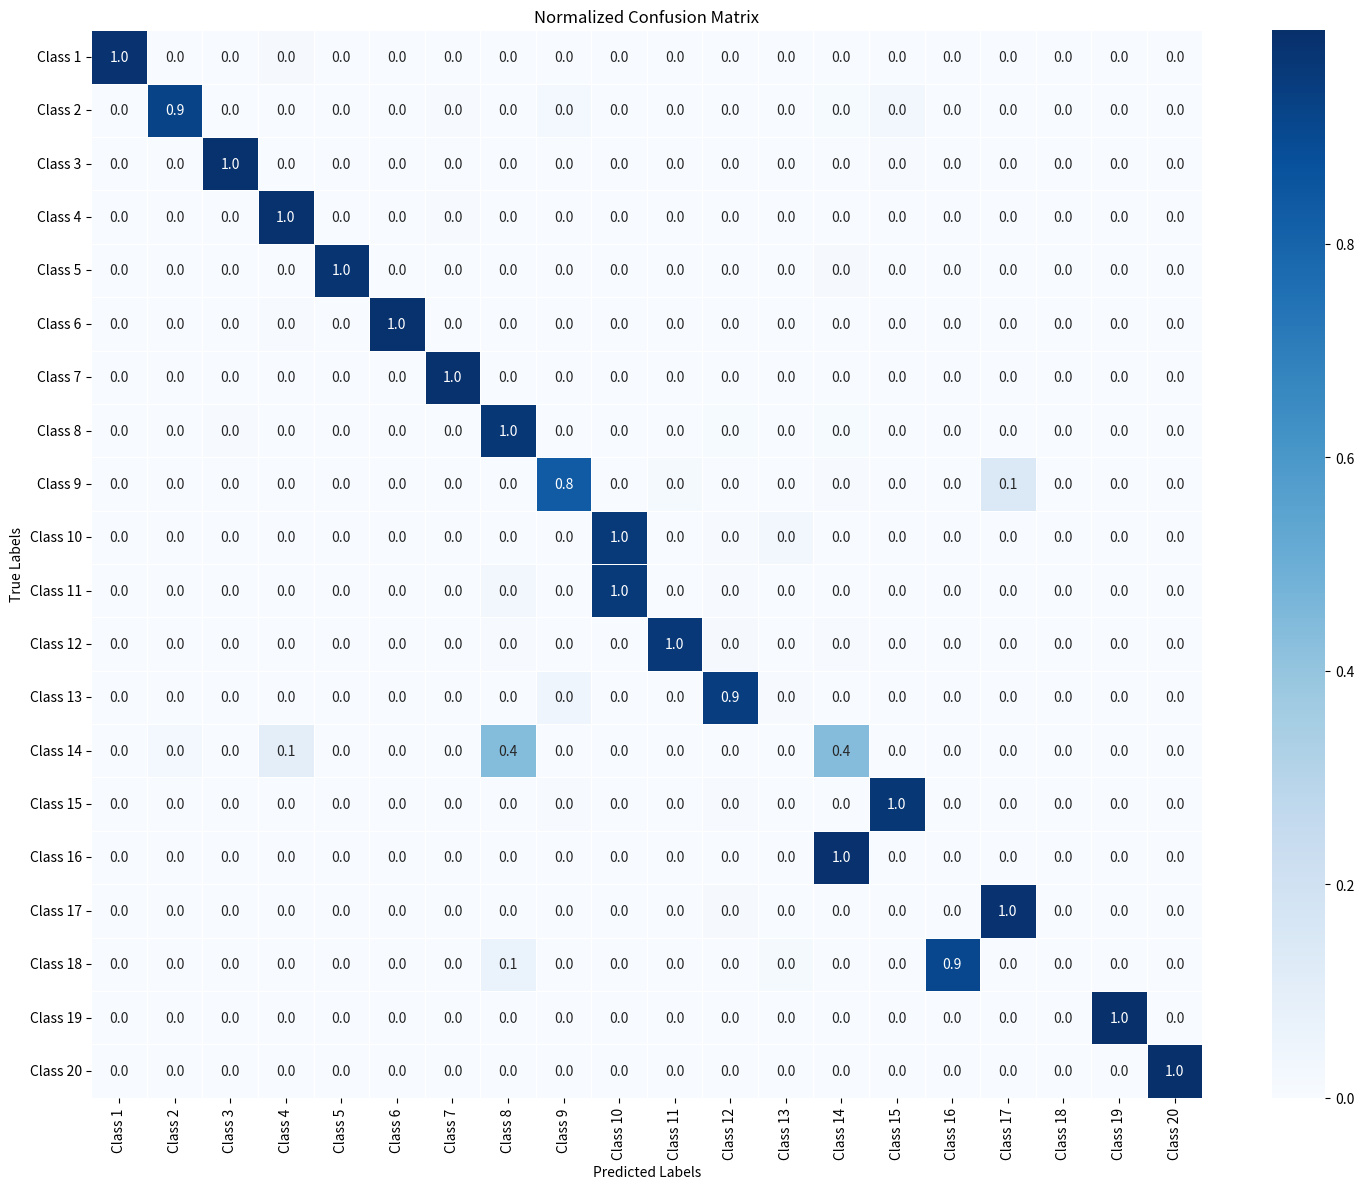

Source code (Python):
import numpy as np
import matplotlib.pyplot as plt
import seaborn as sns

# 原始混淆矩阵数据
confusion_matrix = np.array([
    [4291122, 0, 0, 56036, 0, 84, 0, 0, 0, 0, 0, 0, 0, 0, 1758, 0, 0, 0, 771, 0],
    [0, 1339187, 0, 0, 4064, 0, 8434, 5, 31024, 0, 5, 0, 0, 12759, 45263, 0, 0, 0, 0, 0],
    [0, 0, 4240977, 145, 1052, 181, 0, 0, 0, 1280, 42, 1954, 0, 0, 30225, 1501, 0, 0, 0, 0],
    [499, 0, 0, 2585215, 0, 0, 18211, 0, 0, 0, 0, 2174, 0, 6176, 0, 0, 0, 0, 0, 0],
    [0, 2866, 0, 0, 3964365, 1202, 3790, 15, 0, 14785, 0, 0, 763, 54858, 0, 0, 0, 0, 0, 0],
    [0, 0, 0, 67966, 0, 9046256, 21274, 0, 0, 0, 0, 0, 0, 1379, 0, 0, 0, 686, 0, 0],
    [44, 9629, 0, 13040, 6066, 4350, 7331760, 0, 0, 17, 0, 146, 0, 22425, 5455, 0, 0, 0, 0, 0],
    [0, 0, 66033, 0, 1921, 0, 0, 10939125, 10975, 0, 258, 124443, 0, 102856, 215, 0, 25334, 0, 619, 0],
    [0, 0, 0, 0, 53, 0, 160, 2641, 3088235, 0, 61478, 6981, 54, 22858, 1929, 0, 523080, 0, 418, 0],
    [0, 0, 0, 3, 0, 0, 4320, 2632, 0, 5829403, 0, 25954, 201962, 93, 10944, 0, 968, 0, 0, 0],
    [0, 0, 0, 0, 5435, 0, 0, 163844, 0, 4698742, 41, 35571, 3804, 0, 395, 0, 0, 0, 0, 0],
    [0, 0, 0, 0, 0, 0, 7826, 69904, 25871, 0, 9832372, 151853, 790, 63602, 0, 324, 31807, 0, 0, 0],
    [0, 0, 0, 0, 309, 0, 0, 541, 240935, 0, 4801, 5110801, 30762, 0, 0, 0, 0, 0, 0, 0],
    [0, 3081, 0, 12520, 0, 0, 0, 55253, 0, 0, 0, 0, 0, 54734, 0, 0, 0, 0, 0, 0],
    [2105, 27325, 2193, 6521, 5841, 19905, 88512, 637, 105441, 80520, 24376, 186784, 24090, 92866, 25889918, 4048, 541, 83979, 16410, 904],
    [0, 629, 722, 304, 1555, 0, 158, 101, 553, 0, 3083, 0, 228, 2270930, 0, 6993, 0, 49, 0, 0],
    [0, 0, 0, 0, 0, 0, 0, 243, 8369, 1894, 0, 44428, 0, 609, 2822, 0, 3678431, 0, 0, 0],
    [0, 0, 0, 0, 0, 0, 991, 437003, 0, 6884, 2061, 0, 102170, 1232, 0, 5940039, 0, 16866, 0, 0],
    [0, 0, 0, 0, 0, 0, 0, 0, 0, 0, 0, 0, 0, 0, 943, 0, 0, 0, 8433022, 0],
    [0, 0, 0, 0, 0, 0, 0, 0, 0, 0, 0, 0, 0, 0, 380, 0, 0, 0, 0, 3034801]
])

# 归一化混淆矩阵
row_sums = confusion_matrix.sum(axis=1, keepdims=True)
normalized_confusion_matrix = confusion_matrix / row_sums
normalized_confusion_matrix = np.nan_to_num(normalized_confusion_matrix)  # 将NaN替换为0

# 定义一个函数，只显示大于某个阈值的值
threshold = 0.1
annot_matrix = np.where(normalized_confusion_matrix > threshold, normalized_confusion_matrix, "")

# 类别标签（根据实际情况修改）
class_labels = [f"Class {i+1}" for i in range(confusion_matrix.shape[0])]

# 绘制归一化的混淆矩阵
plt.figure(figsize=(15, 12))
sns.heatmap(normalized_confusion_matrix, annot=True, fmt=".1f", cmap="Blues", xticklabels=class_labels, yticklabels=class_labels, linewidths=.5, annot_kws={"size": 10})
plt.title("Normalized Confusion Matrix")
plt.xlabel("Predicted Labels")
plt.ylabel("True Labels")
plt.tight_layout()
plt.show()
